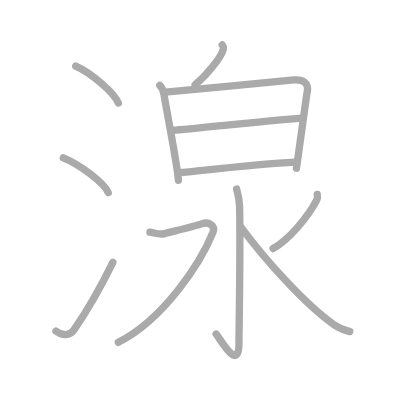
t = 0.00 s
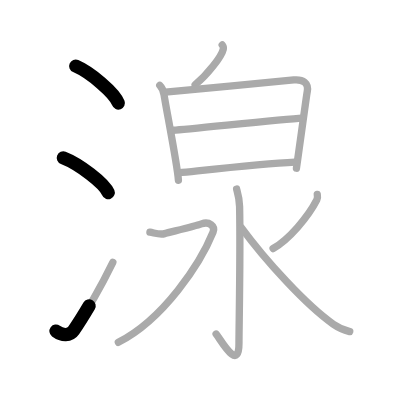
t = 2.50 s
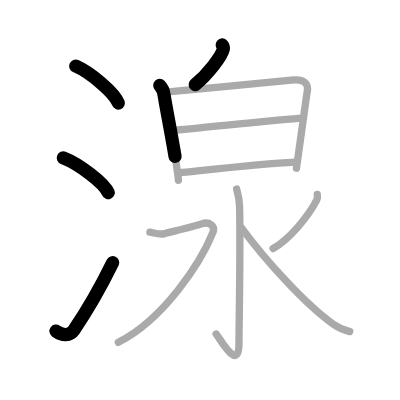
t = 4.75 s
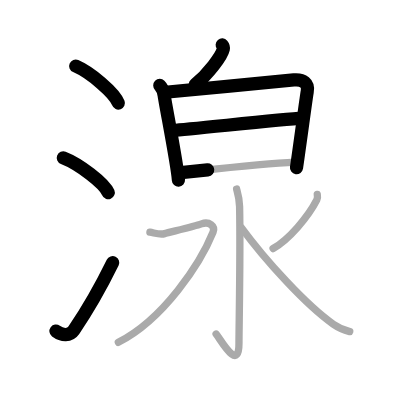
t = 7.25 s
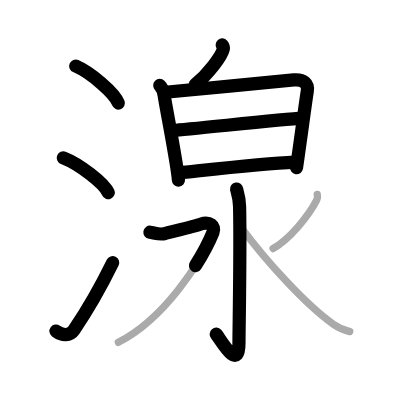
t = 9.50 s
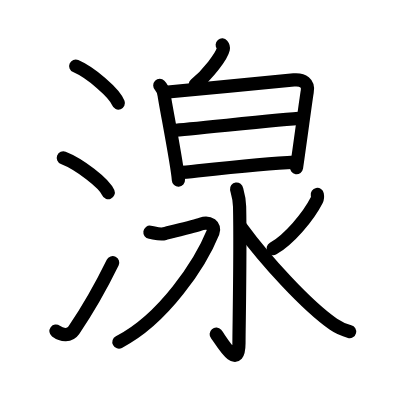
t = 12.00 s

The animated SVG that drew these frames (rendered in a browser with its animation timeline set to each time). Animation: 12 SMIL elements (animate=12); one cycle of 12.00 s.

<?xml version="1.0" standalone="no"?>
<!DOCTYPE svg PUBLIC "-//W3C//DTD SVG 1.1//EN"   "http://www.w3.org/Graphics/SVG/1.1/DTD/svg11.dtd">
<svg width="400px" height="400px"  version="1.1" xmlns="http://www.w3.org/2000/svg">
  <defs>
    <marker id="Triangle" viewBox="0 0 10 10" refX="0" refY="5" markerUnits="strokeWidth" markerWidth="3" style="stroke-opacity:0%;fill:#aaaaaa;" markerHeight="2" orient="auto">
      <path d="M 0 0 L 10 5 L 0 10 z" />
    </marker>
    
    <marker id="Arrow" viewBox="0 0 10 10" refX="5" refY="5" markerUnits="strokeWidth" markerWidth="1.8" style="stroke-opacity:0%;fill:#770000;" markerHeight="2" orient="auto">
      <path d="M 0 4 L 6 4 L 4 1 L 10 5 L 4 9 L 6 6 L 0 6 z" />
        <circle cx="5" cy="5" r="5" />
      </marker>
    
    <marker id="TriangleRed" viewBox="0 0 10 10" refX="0" refY="5" markerUnits="strokeWidth" markerWidth="3" style="stroke-opacity:0%;fill:#CC0000;" markerHeight="2" orient="auto">
      <path d="M 0 0 L 10 5 L 0 10 z" />
    </marker>
    
    <marker id="ArrowRed" viewBox="0 0 10 10" refX="5" refY="5" markerUnits="strokeWidth" markerWidth="1.8" style="stroke-opacity:0%;fill:#CC0000;" markerHeight="2" orient="auto">
      <path d="M 0 4 L 6 4 L 4 1 L 10 5 L 4 9 L 6 6 L 0 6 z" />
        <circle cx="5" cy="5" r="5" />
      </marker>
    
  </defs>
  
  <path style="fill:#ffffff; fill-opacity:100%; fill-rule:evenodd; stroke-width:0;" d="M 0 0 L 400px 0 L 400px 400px L 0 400px L 0 0" />

  <g transform="scale(3.6697247706422 3.6697247706422)">
<path style="fill:none; fill-opacity:0%; fill-rule:evenodd; stroke:#aaaaaa; stroke-opacity:100%; stroke-width: 1.5pt; stroke-linejoin:round; stroke-linecap:round;" d="M20.63 18c4.1 1.78 10.59 7.32 11.62 10.09"></path>
<path style="fill:none; fill-opacity:0%; fill-rule:evenodd; stroke:#aaaaaa; stroke-opacity:100%; stroke-width: 1.5pt; stroke-linejoin:round; stroke-linecap:round;" d="M17.25 43c4.32 1.68 11.17 6.89 12.25 9.5"></path>
<path style="fill:none; fill-opacity:0%; fill-rule:evenodd; stroke:#aaaaaa; stroke-opacity:100%; stroke-width: 1.5pt; stroke-linejoin:round; stroke-linecap:round;" d="M15.25 90.23c1.71 1.27 3.78 1.32 4.86-0.25c3.14-4.57 7.79-12.66 10.64-18.49"></path>
<path style="fill:none; fill-opacity:0%; fill-rule:evenodd; stroke:#aaaaaa; stroke-opacity:100%; stroke-width: 1.5pt; stroke-linejoin:round; stroke-linecap:round;" d="M60.55 12.25c0.31 0.36 0.36 0.82 0.29 1.15c-0.44 1.97-4.23 6.86-7.67 9.69"></path>
<path style="fill:none; fill-opacity:0%; fill-rule:evenodd; stroke:#aaaaaa; stroke-opacity:100%; stroke-width: 1.5pt; stroke-linejoin:round; stroke-linecap:round;" d="M43.54 23.28c0.59 0.58 1.07 1.86 1.19 2.66c0.39 2.82 3.65 19.21 3.89 23.17"></path>
<path style="fill:none; fill-opacity:0%; fill-rule:evenodd; stroke:#aaaaaa; stroke-opacity:100%; stroke-width: 1.5pt; stroke-linejoin:round; stroke-linecap:round;" d="M45.08 25.13c3.34-0.27 31.94-3.08 34.98-3.35c2.54-0.23 4.12 0.87 3.66 3.22c-0.25 1.27-1.6 11.5-2.94 20.84"></path>
<path style="fill:none; fill-opacity:0%; fill-rule:evenodd; stroke:#aaaaaa; stroke-opacity:100%; stroke-width: 1.5pt; stroke-linejoin:round; stroke-linecap:round;" d="M47.3 35.5c3.84-0.19 29.33-3 35.13-3.29"></path>
<path style="fill:none; fill-opacity:0%; fill-rule:evenodd; stroke:#aaaaaa; stroke-opacity:100%; stroke-width: 1.5pt; stroke-linejoin:round; stroke-linecap:round;" d="M48.68 47.11c10.1-1.04 23.03-2.49 31.68-2.91"></path>
<path style="fill:none; fill-opacity:0%; fill-rule:evenodd; stroke:#aaaaaa; stroke-opacity:100%; stroke-width: 1.5pt; stroke-linejoin:round; stroke-linecap:round;" d="M64.47 51.51c0.06 0.42 0.77 2.17 0.82 4.81c0.26 12.68-0.17 32.92-0.17 37.24c0 8.19-5.25-1.45-6.23-2.53"></path>
<path style="fill:none; fill-opacity:0%; fill-rule:evenodd; stroke:#aaaaaa; stroke-opacity:100%; stroke-width: 1.5pt; stroke-linejoin:round; stroke-linecap:round;" d="M40.85 63.28c1.26 0.19 2.74 0.75 4 0.38c1.26-0.38 7.94-1.9 10.05-2.65c2.11-0.75 3.83 0.58 3.16 2.26C54.62 71.75 44.62 87 32.25 93.29"></path>
<path style="fill:none; fill-opacity:0%; fill-rule:evenodd; stroke:#aaaaaa; stroke-opacity:100%; stroke-width: 1.5pt; stroke-linejoin:round; stroke-linecap:round;" d="M86.46 52.97c0.07 0.38 0.12 1.02-0.13 1.52c-2.36 4.65-7.64 10.81-11.91 13.24"></path>
<path style="fill:none; fill-opacity:0%; fill-rule:evenodd; stroke:#aaaaaa; stroke-opacity:100%; stroke-width: 1.5pt; stroke-linejoin:round; stroke-linecap:round;" d="M65.71 61.96c6.62 9.02 17.72 21.19 25.12 26.38c1.56 1.09 3.04 1.65 4.47 2.02"></path>

<path style="fill:none; fill-opacity:0%; fill-rule:evenodd; stroke:#000000; stroke-opacity:100%; stroke-width: 2.7pt; stroke-linejoin:round; stroke-linecap:round;" d="M20.63 18c4.1 1.78 10.59 7.32 11.62 10.09" pathLength="100" stroke-dashoffset="100" stroke-dasharray="100 105"><animate id="dashAnim1" attributeName="stroke-dashoffset" from="100" to="0" dur="1s" calcMode="linear" fill="freeze"/></path>
<path style="fill:none; fill-opacity:0%; fill-rule:evenodd; stroke:#000000; stroke-opacity:100%; stroke-width: 2.7pt; stroke-linejoin:round; stroke-linecap:round;" d="M17.25 43c4.32 1.68 11.17 6.89 12.25 9.5" pathLength="100" stroke-dashoffset="100" stroke-dasharray="100 105"><animate id="dashAnim2" attributeName="stroke-dashoffset" from="100" to="0" dur="1s" calcMode="linear" begin="dashAnim1.end" fill="freeze"/></path>
<path style="fill:none; fill-opacity:0%; fill-rule:evenodd; stroke:#000000; stroke-opacity:100%; stroke-width: 2.7pt; stroke-linejoin:round; stroke-linecap:round;" d="M15.25 90.23c1.71 1.27 3.78 1.32 4.86-0.25c3.14-4.57 7.79-12.66 10.64-18.49" pathLength="100" stroke-dashoffset="100" stroke-dasharray="100 105"><animate id="dashAnim3" attributeName="stroke-dashoffset" from="100" to="0" dur="1s" calcMode="linear" begin="dashAnim2.end" fill="freeze"/></path>
<path style="fill:none; fill-opacity:0%; fill-rule:evenodd; stroke:#000000; stroke-opacity:100%; stroke-width: 2.7pt; stroke-linejoin:round; stroke-linecap:round;" d="M60.55 12.25c0.31 0.36 0.36 0.82 0.29 1.15c-0.44 1.97-4.23 6.86-7.67 9.69" pathLength="100" stroke-dashoffset="100" stroke-dasharray="100 105"><animate id="dashAnim4" attributeName="stroke-dashoffset" from="100" to="0" dur="1s" calcMode="linear" begin="dashAnim3.end" fill="freeze"/></path>
<path style="fill:none; fill-opacity:0%; fill-rule:evenodd; stroke:#000000; stroke-opacity:100%; stroke-width: 2.7pt; stroke-linejoin:round; stroke-linecap:round;" d="M43.54 23.28c0.59 0.58 1.07 1.86 1.19 2.66c0.39 2.82 3.65 19.21 3.89 23.17" pathLength="100" stroke-dashoffset="100" stroke-dasharray="100 105"><animate id="dashAnim5" attributeName="stroke-dashoffset" from="100" to="0" dur="1s" calcMode="linear" begin="dashAnim4.end" fill="freeze"/></path>
<path style="fill:none; fill-opacity:0%; fill-rule:evenodd; stroke:#000000; stroke-opacity:100%; stroke-width: 2.7pt; stroke-linejoin:round; stroke-linecap:round;" d="M45.08 25.13c3.34-0.27 31.94-3.08 34.98-3.35c2.54-0.23 4.12 0.87 3.66 3.22c-0.25 1.27-1.6 11.5-2.94 20.84" pathLength="100" stroke-dashoffset="100" stroke-dasharray="100 105"><animate id="dashAnim6" attributeName="stroke-dashoffset" from="100" to="0" dur="1s" calcMode="linear" begin="dashAnim5.end" fill="freeze"/></path>
<path style="fill:none; fill-opacity:0%; fill-rule:evenodd; stroke:#000000; stroke-opacity:100%; stroke-width: 2.7pt; stroke-linejoin:round; stroke-linecap:round;" d="M47.3 35.5c3.84-0.19 29.33-3 35.13-3.29" pathLength="100" stroke-dashoffset="100" stroke-dasharray="100 105"><animate id="dashAnim7" attributeName="stroke-dashoffset" from="100" to="0" dur="1s" calcMode="linear" begin="dashAnim6.end" fill="freeze"/></path>
<path style="fill:none; fill-opacity:0%; fill-rule:evenodd; stroke:#000000; stroke-opacity:100%; stroke-width: 2.7pt; stroke-linejoin:round; stroke-linecap:round;" d="M48.68 47.11c10.1-1.04 23.03-2.49 31.68-2.91" pathLength="100" stroke-dashoffset="100" stroke-dasharray="100 105"><animate id="dashAnim8" attributeName="stroke-dashoffset" from="100" to="0" dur="1s" calcMode="linear" begin="dashAnim7.end" fill="freeze"/></path>
<path style="fill:none; fill-opacity:0%; fill-rule:evenodd; stroke:#000000; stroke-opacity:100%; stroke-width: 2.7pt; stroke-linejoin:round; stroke-linecap:round;" d="M64.47 51.51c0.06 0.42 0.77 2.17 0.82 4.81c0.26 12.68-0.17 32.92-0.17 37.24c0 8.19-5.25-1.45-6.23-2.53" pathLength="100" stroke-dashoffset="100" stroke-dasharray="100 105"><animate id="dashAnim9" attributeName="stroke-dashoffset" from="100" to="0" dur="1s" calcMode="linear" begin="dashAnim8.end" fill="freeze"/></path>
<path style="fill:none; fill-opacity:0%; fill-rule:evenodd; stroke:#000000; stroke-opacity:100%; stroke-width: 2.7pt; stroke-linejoin:round; stroke-linecap:round;" d="M40.85 63.28c1.26 0.19 2.74 0.75 4 0.38c1.26-0.38 7.94-1.9 10.05-2.65c2.11-0.75 3.83 0.58 3.16 2.26C54.62 71.75 44.62 87 32.25 93.29" pathLength="100" stroke-dashoffset="100" stroke-dasharray="100 105"><animate id="dashAnim10" attributeName="stroke-dashoffset" from="100" to="0" dur="1s" calcMode="linear" begin="dashAnim9.end" fill="freeze"/></path>
<path style="fill:none; fill-opacity:0%; fill-rule:evenodd; stroke:#000000; stroke-opacity:100%; stroke-width: 2.7pt; stroke-linejoin:round; stroke-linecap:round;" d="M86.46 52.97c0.07 0.38 0.12 1.02-0.13 1.52c-2.36 4.65-7.64 10.81-11.91 13.24" pathLength="100" stroke-dashoffset="100" stroke-dasharray="100 105"><animate id="dashAnim11" attributeName="stroke-dashoffset" from="100" to="0" dur="1s" calcMode="linear" begin="dashAnim10.end" fill="freeze"/></path>
<path style="fill:none; fill-opacity:0%; fill-rule:evenodd; stroke:#000000; stroke-opacity:100%; stroke-width: 2.7pt; stroke-linejoin:round; stroke-linecap:round;" d="M65.71 61.96c6.62 9.02 17.72 21.19 25.12 26.38c1.56 1.09 3.04 1.65 4.47 2.02" pathLength="100" stroke-dashoffset="100" stroke-dasharray="100 105"><animate id="dashAnim12" attributeName="stroke-dashoffset" from="100" to="0" dur="1s" calcMode="linear" begin="dashAnim11.end" fill="freeze"/></path>

</g>

</svg>  
          
